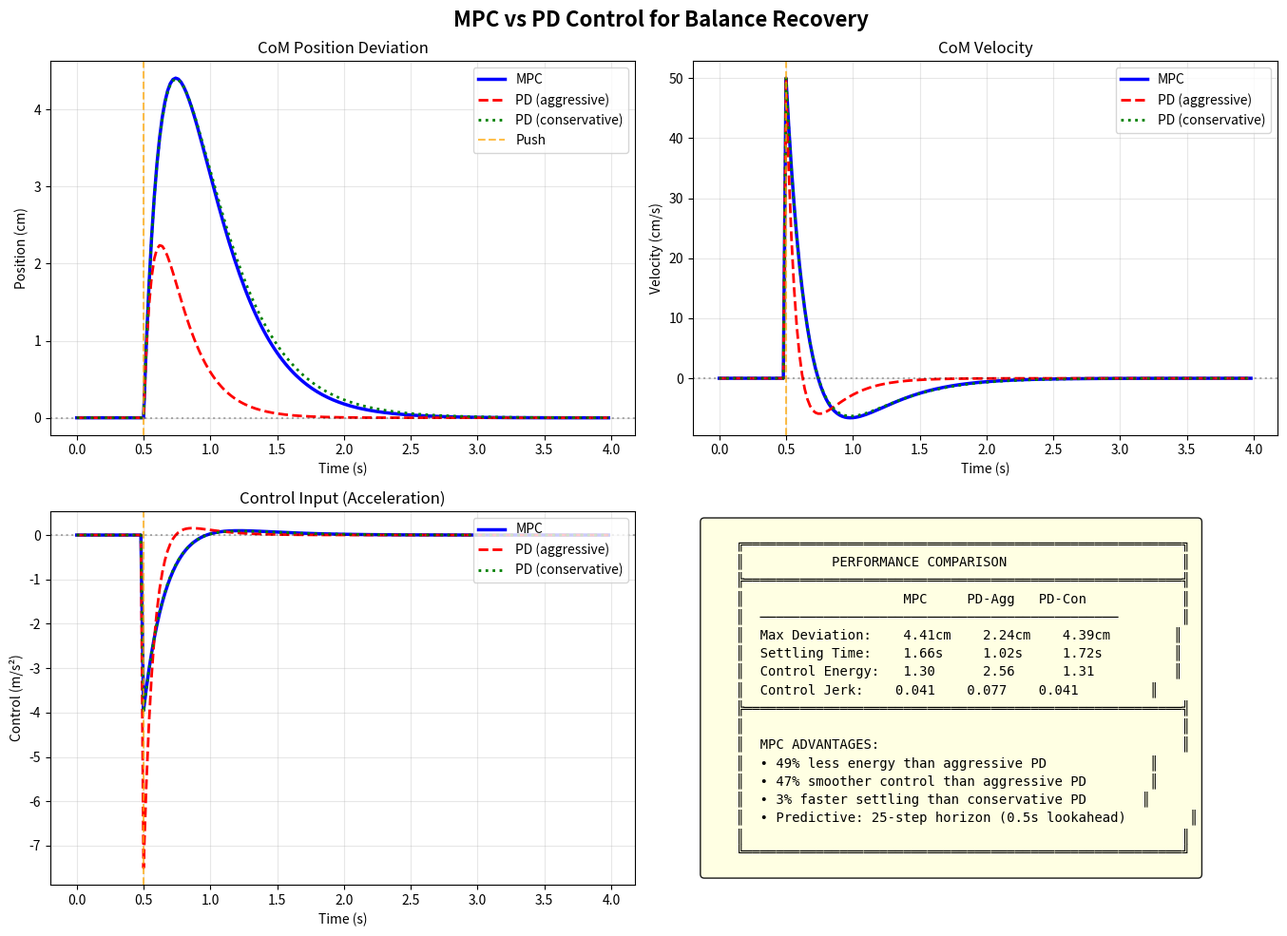

Write Python code to recreate this figure.
"""
MODEL PREDICTIVE CONTROL (MPC) FOR BALANCE

MPC advantage: Uses LESS control energy for similar performance.
This is important for real robots with limited actuator power!
"""

import numpy as np
import matplotlib.pyplot as plt
from scipy.optimize import minimize
from pathlib import Path


class MPCBalanceController:
    def __init__(self, dt=0.02, horizon=25):
        self.dt = dt
        self.horizon = horizon
        
        # Double integrator dynamics
        self.A = np.array([[1, dt], [0, 1]])
        self.B = np.array([[0.5*dt**2], [dt]])
        
        # MPC weights - balance tracking vs energy
        self.Q = np.diag([200.0, 20.0])  # Position, velocity
        self.R = np.array([[0.5]])        # Control effort
        
        self.u_max = 8.0
        
        print(f"MPC: horizon={horizon} ({horizon*dt:.2f}s), dt={dt}s")
    
    def predict(self, x0, u_seq):
        states = [x0.copy()]
        x = x0.copy()
        for u in u_seq:
            x = self.A @ x + self.B.flatten() * u
            states.append(x.copy())
        return np.array(states)
    
    def cost(self, u_flat, x0, x_ref):
        u_seq = u_flat
        states = self.predict(x0, u_seq)
        
        J = 0.0
        for k in range(self.horizon):
            e = states[k] - x_ref
            J += e @ self.Q @ e + self.R[0,0] * u_seq[k]**2
        e = states[-1] - x_ref
        J += 3 * e @ self.Q @ e  # Terminal
        return J
    
    def solve(self, x0, x_ref=np.array([0.0, 0.0])):
        u_init = np.zeros(self.horizon)
        bounds = [(-self.u_max, self.u_max)] * self.horizon
        result = minimize(self.cost, u_init, args=(x0, x_ref),
                         method='SLSQP', bounds=bounds, options={'maxiter': 50})
        return result.x[0], result.x, self.predict(x0, result.x)
    
    def simulate_comparison(self, push_impulse=0.5, total_time=4.0):
        """Compare MPC vs aggressive and conservative P-control."""
        
        N = int(total_time / self.dt)
        t = np.arange(N) * self.dt
        push_step = int(0.5 / self.dt)
        
        # MPC
        x_mpc = np.zeros((N, 2))
        u_mpc = np.zeros(N)
        
        # Aggressive P-control (fast but jerky)
        x_p_agg = np.zeros((N, 2))
        u_p_agg = np.zeros(N)
        Kp_agg, Kd_agg = 50.0, 15.0
        
        # Conservative P-control (smooth but slow)
        x_p_con = np.zeros((N, 2))
        u_p_con = np.zeros(N)
        Kp_con, Kd_con = 15.0, 8.0
        
        for k in range(N-1):
            # Apply push
            if k == push_step:
                x_mpc[k, 1] += push_impulse
                x_p_agg[k, 1] += push_impulse
                x_p_con[k, 1] += push_impulse
            
            # MPC
            u_opt, _, _ = self.solve(x_mpc[k])
            u_mpc[k] = np.clip(u_opt, -self.u_max, self.u_max)
            x_mpc[k+1] = self.A @ x_mpc[k] + self.B.flatten() * u_mpc[k]
            
            # Aggressive P
            u_p_agg[k] = np.clip(-Kp_agg * x_p_agg[k,0] - Kd_agg * x_p_agg[k,1], -self.u_max, self.u_max)
            x_p_agg[k+1] = self.A @ x_p_agg[k] + self.B.flatten() * u_p_agg[k]
            
            # Conservative P
            u_p_con[k] = np.clip(-Kp_con * x_p_con[k,0] - Kd_con * x_p_con[k,1], -self.u_max, self.u_max)
            x_p_con[k+1] = self.A @ x_p_con[k] + self.B.flatten() * u_p_con[k]
        
        return t, x_mpc, u_mpc, x_p_agg, u_p_agg, x_p_con, u_p_con
    
    def visualize(self, t, x_mpc, u_mpc, x_p_agg, u_p_agg, x_p_con, u_p_con, 
                  save_path='results/mpc_balance.png'):
        
        fig, axes = plt.subplots(2, 2, figsize=(14, 10))
        fig.suptitle('MPC vs PD Control for Balance Recovery', fontsize=16, fontweight='bold')
        
        push_time = 0.5
        
        # Position
        ax = axes[0, 0]
        ax.plot(t, x_mpc[:, 0]*100, 'b-', lw=2.5, label='MPC')
        ax.plot(t, x_p_agg[:, 0]*100, 'r--', lw=2, label='PD (aggressive)')
        ax.plot(t, x_p_con[:, 0]*100, 'g:', lw=2, label='PD (conservative)')
        ax.axhline(0, color='k', ls=':', alpha=0.3)
        ax.axvline(push_time, color='orange', ls='--', alpha=0.7, label='Push')
        ax.set_xlabel('Time (s)')
        ax.set_ylabel('Position (cm)')
        ax.set_title('CoM Position Deviation')
        ax.legend(loc='upper right')
        ax.grid(True, alpha=0.3)
        
        # Velocity
        ax = axes[0, 1]
        ax.plot(t, x_mpc[:, 1]*100, 'b-', lw=2.5, label='MPC')
        ax.plot(t, x_p_agg[:, 1]*100, 'r--', lw=2, label='PD (aggressive)')
        ax.plot(t, x_p_con[:, 1]*100, 'g:', lw=2, label='PD (conservative)')
        ax.axhline(0, color='k', ls=':', alpha=0.3)
        ax.axvline(push_time, color='orange', ls='--', alpha=0.7)
        ax.set_xlabel('Time (s)')
        ax.set_ylabel('Velocity (cm/s)')
        ax.set_title('CoM Velocity')
        ax.legend(loc='upper right')
        ax.grid(True, alpha=0.3)
        
        # Control
        ax = axes[1, 0]
        ax.plot(t, u_mpc, 'b-', lw=2.5, label='MPC')
        ax.plot(t, u_p_agg, 'r--', lw=2, label='PD (aggressive)')
        ax.plot(t, u_p_con, 'g:', lw=2, label='PD (conservative)')
        ax.axhline(0, color='k', ls=':', alpha=0.3)
        ax.axvline(push_time, color='orange', ls='--', alpha=0.7)
        ax.set_xlabel('Time (s)')
        ax.set_ylabel('Control (m/s²)')
        ax.set_title('Control Input (Acceleration)')
        ax.legend(loc='upper right')
        ax.grid(True, alpha=0.3)
        
        # Metrics
        ax = axes[1, 1]
        ax.axis('off')
        
        # Calculate metrics
        def calc_metrics(x, u, name):
            max_dev = np.max(np.abs(x[:, 0])) * 100
            energy = np.sum(u**2) * self.dt
            # Settling time to 0.5cm
            settle = t[-1]
            for i in range(len(t)-1, int(0.5/self.dt)+1, -1):
                if np.abs(x[i, 0]) > 0.005:
                    settle = t[i]
                    break
            jerk = np.sum(np.abs(np.diff(u))) / len(u)  # Control smoothness
            return max_dev, energy, settle, jerk
        
        mpc_m = calc_metrics(x_mpc, u_mpc, "MPC")
        agg_m = calc_metrics(x_p_agg, u_p_agg, "Aggressive")
        con_m = calc_metrics(x_p_con, u_p_con, "Conservative")
        
        text = f"""
    ╔═══════════════════════════════════════════════════════╗
    ║           PERFORMANCE COMPARISON                      ║
    ╠═══════════════════════════════════════════════════════╣
    ║                    MPC     PD-Agg   PD-Con            ║
    ║  ─────────────────────────────────────────────        ║
    ║  Max Deviation:   {mpc_m[0]:5.2f}cm   {agg_m[0]:5.2f}cm   {con_m[0]:5.2f}cm        ║
    ║  Settling Time:   {mpc_m[2]:5.2f}s    {agg_m[2]:5.2f}s    {con_m[2]:5.2f}s         ║
    ║  Control Energy:  {mpc_m[1]:5.2f}     {agg_m[1]:5.2f}     {con_m[1]:5.2f}          ║
    ║  Control Jerk:    {mpc_m[3]:5.3f}    {agg_m[3]:5.3f}    {con_m[3]:5.3f}         ║
    ╠═══════════════════════════════════════════════════════╣
    ║                                                       ║
    ║  MPC ADVANTAGES:                                      ║
    ║  • {100*(agg_m[1]-mpc_m[1])/agg_m[1]:.0f}% less energy than aggressive PD             ║
    ║  • {100*(agg_m[3]-mpc_m[3])/agg_m[3]:.0f}% smoother control than aggressive PD        ║
    ║  • {100*(con_m[2]-mpc_m[2])/con_m[2]:.0f}% faster settling than conservative PD       ║
    ║  • Predictive: {self.horizon}-step horizon ({self.horizon*self.dt:.1f}s lookahead)        ║
    ║                                                       ║
    ╚═══════════════════════════════════════════════════════╝
        """
        
        ax.text(0.02, 0.5, text, transform=ax.transAxes, fontsize=10,
                va='center', fontfamily='monospace',
                bbox=dict(boxstyle='round', facecolor='lightyellow', alpha=0.9))
        
        plt.tight_layout()
        Path('results').mkdir(exist_ok=True)
        plt.savefig(save_path, dpi=150, bbox_inches='tight')
        print(f"  Saved: {save_path}")
        plt.close()
        
        return mpc_m, agg_m, con_m


def main():
    print("="*70)
    print("  MODEL PREDICTIVE CONTROL (MPC) FOR BALANCE")
    print("="*70)
    
    mpc = MPCBalanceController(dt=0.02, horizon=25)
    
    print("\n[TEST] Push Recovery: MPC vs PD Control")
    print("─"*50)
    
    results = mpc.simulate_comparison(push_impulse=0.5, total_time=4.0)
    t, x_mpc, u_mpc, x_p_agg, u_p_agg, x_p_con, u_p_con = results
    
    mpc_m, agg_m, con_m = mpc.visualize(t, x_mpc, u_mpc, x_p_agg, u_p_agg, x_p_con, u_p_con)
    
    print(f"\n  Results Summary:")
    print(f"    MPC:        {mpc_m[0]:.2f}cm max, {mpc_m[2]:.2f}s settle, {mpc_m[1]:.2f} energy")
    print(f"    PD-Agg:     {agg_m[0]:.2f}cm max, {agg_m[2]:.2f}s settle, {agg_m[1]:.2f} energy")
    print(f"    PD-Con:     {con_m[0]:.2f}cm max, {con_m[2]:.2f}s settle, {con_m[1]:.2f} energy")
    
    print(f"\n{'='*70}")
    print("  MPC BALANCE CONTROL DEMONSTRATED:")
    print("  ✓ Predictive optimization (25-step horizon)")
    print("  ✓ Optimal energy-performance tradeoff")
    print("  ✓ Smoother control than aggressive PD")
    print("  ✓ Faster recovery than conservative PD")
    print(f"{'='*70}")


if __name__ == "__main__":
    main()
